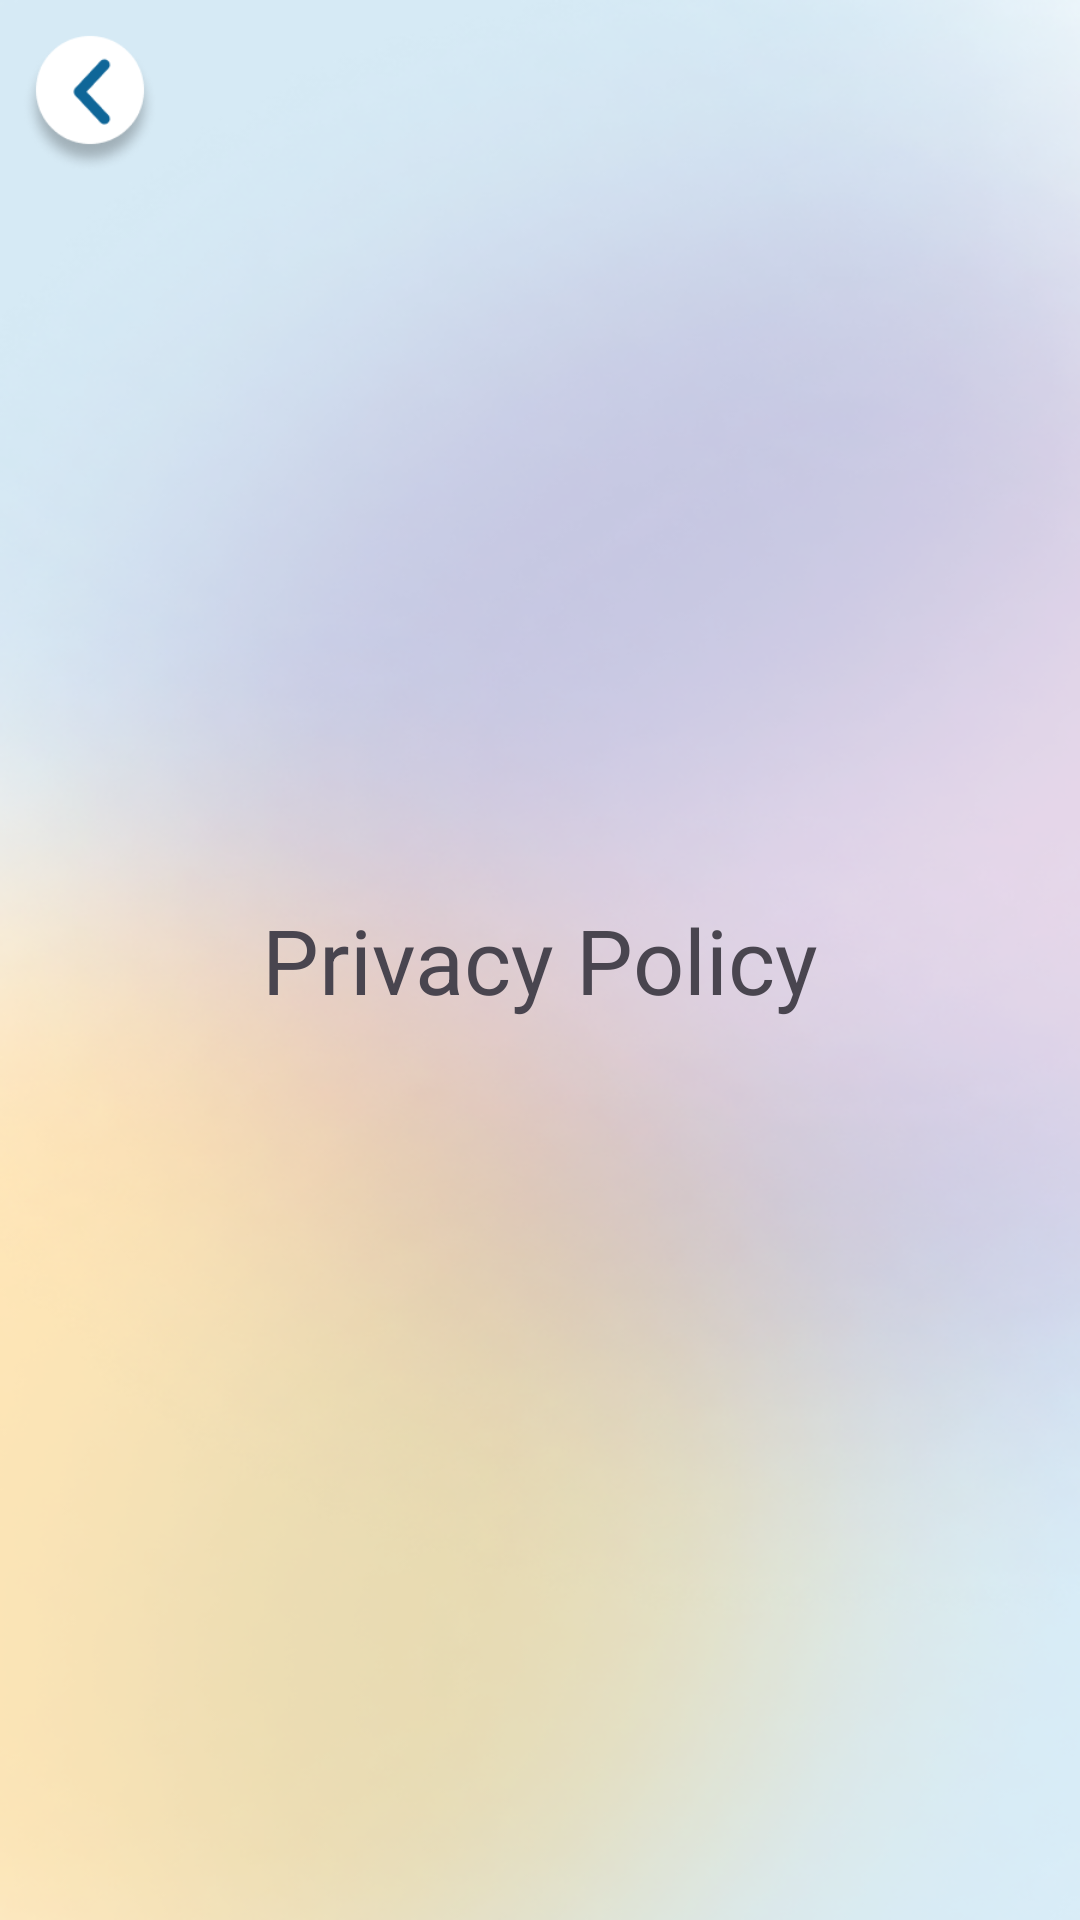

Produce the Android XML layout that renders to this screen, including the resource entries it uses.
<!-- AndroidManifest.xml: application theme Theme.Hrmsapp -->
<!-- res/layout/privacy_policy.xml -->
<?xml version="1.0" encoding="utf-8"?>
<RelativeLayout xmlns:android="http://schemas.android.com/apk/res/android"
    xmlns:app="http://schemas.android.com/apk/res-auto"
    xmlns:tools="http://schemas.android.com/tools"
    android:layout_width="match_parent"
    android:layout_height="match_parent"
    android:background="@drawable/bg"
    tools:context=".Activity.Privacy_Policy_Activity">
    <ImageView
        android:id="@+id/img_back"
        android:layout_width="60dp"
        android:layout_height="60dp"
        android:src="@drawable/arrow_back"/>
    <TextView
        android:layout_width="wrap_content"
        android:layout_height="wrap_content"
        android:layout_centerInParent="true"
        android:textSize="30dp"
        android:text="Privacy Policy"/>
</RelativeLayout>
<!-- resources referenced by this layout -->
<resources>
  <!-- drawable arrow_back: png bitmap (drawable, 7615 bytes) -->
  <!-- drawable bg: png bitmap (drawable, 180991 bytes) -->
  <style name="Theme.Hrmsapp" parent="Base.Theme.Hrmsapp" />
  <style name="Base.Theme.Hrmsapp" parent="Theme.Material3.DayNight.NoActionBar">
          
          
      </style>
</resources>
